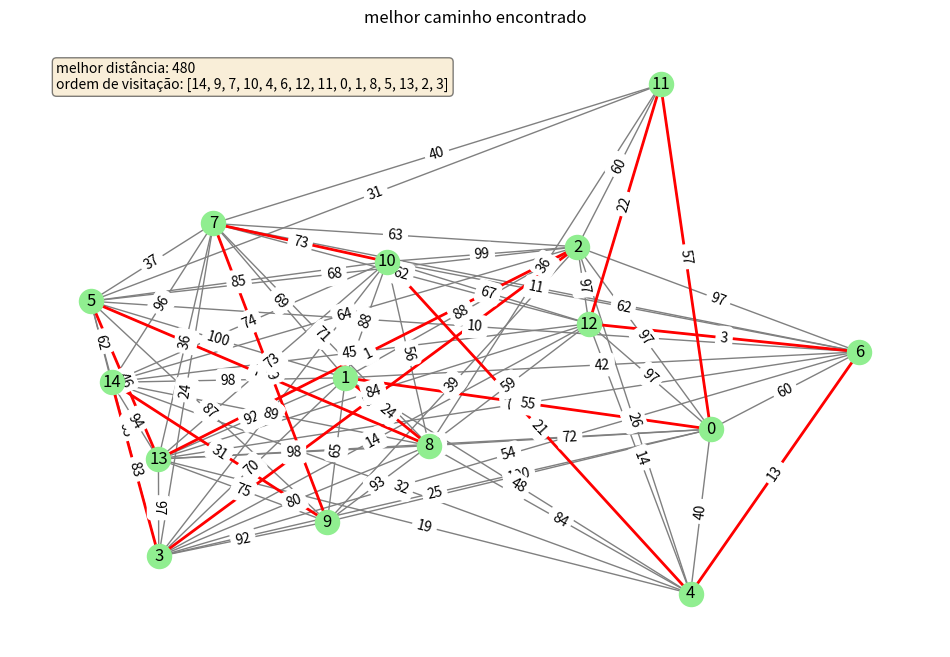
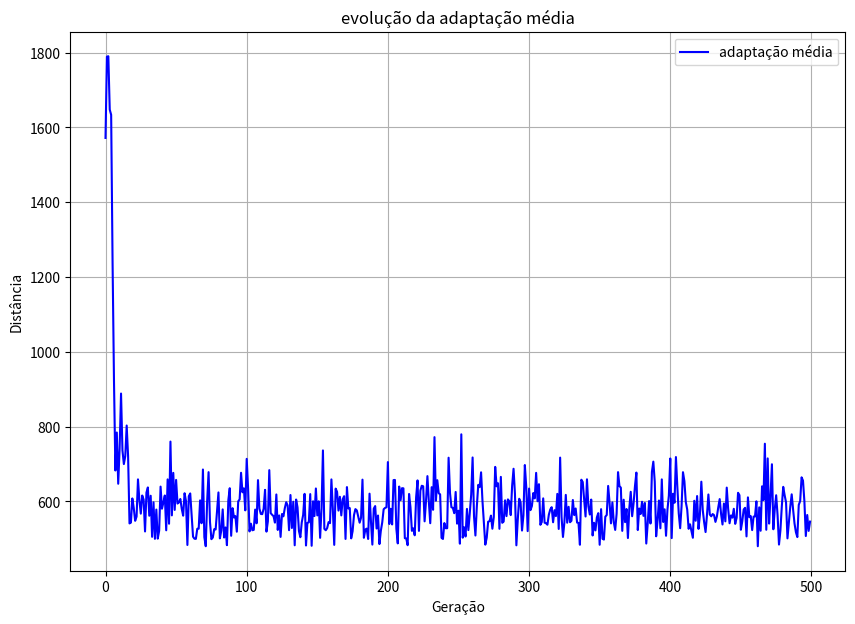
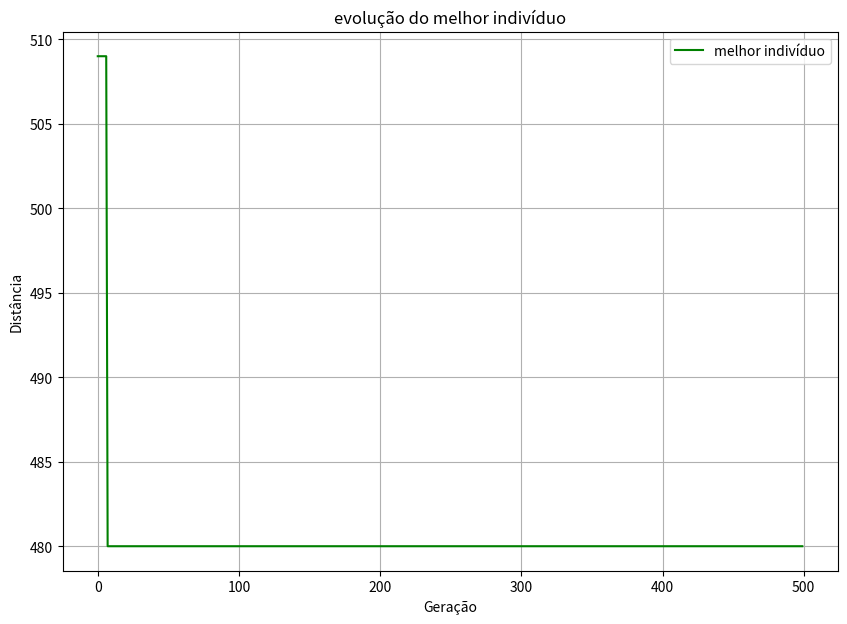

The script that saved these images, in order:
import random
import matplotlib.pyplot as plt
import networkx as nx


def generate(num_nodes, edge_prob=0.5):
    graph = {i: {} for i in range(num_nodes)}
    for i in range(num_nodes):
        for j in range(i + 1, num_nodes):
            if random.random() < edge_prob:  # probabilidade de criar uma aresta entre os nós
                weight = random.randint(1, 100)
                graph[i][j] = weight
                graph[j][i] = weight
    return graph

# cria população inicial de caminhos válidos
def create_population(graph, size):
    nodes = list(graph.keys())
    valid_paths = []
    while len(valid_paths) < size:
        # print(f"tentativa {len(valid_paths)}") 
        path = random.sample(nodes, len(nodes))
        if all(path[i+1] in graph[path[i]] for i in range(len(path) - 1)) and path[0] in graph[path[-1]]:
            valid_paths.append(path)
    # print(valid_paths)
    return valid_paths

# calcula a distância total do caminho e penaliza caminhos inválidos
def fitness(graph, path):
    distance = 0
    # penalização por caminhos inválidos
    for i in range(len(path) - 1):
        if path[i+1] not in graph[path[i]]:
            # penaliza com uma grande quantidade proporcional à posição no caminho
            distance += 1000  # penalização constante para caminhos inválidos
        else:
            distance += graph[path[i]][path[i+1]]

    if path[0] not in graph[path[-1]]:
        distance += 1000  # penalização para não completar o ciclo
    
    return distance

# seleção por torneio - escolhe k indivíduos aleatórios e retorna o melhor
def tournament_selection(graph, population, k=3):
    selected = random.sample(population, k)
    best = selected[0]
    for c in selected:
        if fitness(graph, c) < fitness(graph, best):
            best = c
    return best

# crossover por ordenação (OX)
def ordered_crossover(parent1, parent2):
    size = len(parent1)
    a, b = sorted(random.sample(range(size), 2))
    child = [None] * size
    child[a:b] = parent1[a:b]
    remaining = [gene for gene in parent2 if gene not in child]
    index = 0
    for i in range(size):
        if child[i] is None:
            child[i] = remaining[index]
            index += 1
    return child

# mutação de troca de posições
def swap_mutation(individual):
    a, b = random.sample(range(len(individual)), 2)
    individual[a], individual[b] = individual[b], individual[a]

def genetic_algorithm(graph, pop_size=50, generations=500, mutation_rate=0.1):
    population = create_population(graph, pop_size)
    best_solution = min(population, key=lambda p: fitness(graph, p))
    best_distance = fitness(graph, best_solution)

    best_distances = []
    avg_distances = []

    for i in range(generations):
        new_population = []

        # mantém as melhores soluções
        new_population.append(best_solution)
        
        while len(new_population) < pop_size:
            parent1 = tournament_selection(graph, population)
            parent2 = tournament_selection(graph, population)
            child1 = ordered_crossover(parent1, parent2)
            child2 = ordered_crossover(parent2, parent1)
            if random.random() < mutation_rate:
                swap_mutation(child1)
            if random.random() < mutation_rate:
                swap_mutation(child2)
            new_population.extend([child1, child2])

        population = new_population

        fitness_values = [fitness(graph, p) for p in population]
        avg_distance = sum(fitness_values) / len(fitness_values)
        current_best = min(population, key=lambda p: fitness(graph, p))
        current_best_distance = fitness(graph, current_best)

        if current_best_distance < best_distance:
            best_solution = current_best
            best_distance = current_best_distance

        best_distances.append(current_best_distance)
        avg_distances.append(avg_distance)

    return best_solution, best_distance, avg_distances, best_distances

def plot_graph(graph, best_path, avg_distances, best_distances, best_distance):
    G = nx.Graph()
    for node, edges in graph.items():
        for neighbor, weight in edges.items():
            G.add_edge(node, neighbor, weight=weight)
    pos = nx.spring_layout(G, seed=42)

    plt.figure(figsize=(12, 8))
    plt.title("melhor caminho encontrado")
    edges = [(best_path[i], best_path[i+1]) for i in range(len(best_path)-1)] + [(best_path[-1], best_path[0])]
    nx.draw(G, pos, with_labels=True, node_color='lightgreen', edge_color='gray')
    nx.draw_networkx_edges(G, pos, edgelist=edges, edge_color='red', width=2)
    labels = nx.get_edge_attributes(G, 'weight')
    nx.draw_networkx_edge_labels(G, pos, edge_labels=labels)

    plt.text(0.05, 0.95, f"melhor distância: {best_distance}\nordem de visitação: {best_path}",
            transform=plt.gca().transAxes, fontsize=10, verticalalignment='top', bbox=dict(boxstyle="round", facecolor="wheat", alpha=0.5))

    plt.show()

    plt.figure(figsize=(10, 7))
    plt.plot(avg_distances, label='adaptação média', color='blue')
    plt.title("evolução da adaptação média")
    plt.xlabel("Geração")
    plt.ylabel("Distância")
    plt.legend()
    plt.grid(True)
    plt.show()

    plt.figure(figsize=(10, 7))
    plt.plot(best_distances, label='melhor indivíduo', color='green')
    plt.title("evolução do melhor indivíduo")
    plt.xlabel("Geração")
    plt.ylabel("Distância")
    plt.legend()
    plt.grid(True)
    plt.show()

# ----------------------------- #
n_city = 15
random_city = generate(n_city, edge_prob=0.75)
# random_city = {0: {1: 54, 2: 36, 3: 9, 5: 12, 6: 23, 8: 90, 11: 74, 12: 94, 13: 11, 16: 51, 18: 37, 19: 47, 21: 34, 22: 20, 23: 71, 24: 86, 25: 2, 26: 92, 29: 79}, 1: {0: 54, 2: 100, 4: 70, 6: 75, 7: 22, 13: 28, 14: 92, 15: 79, 16: 12, 19: 99, 20: 92, 21: 44, 22: 53, 23: 88, 24: 55, 25: 7, 26: 56, 27: 23, 28: 38, 29: 48}, 2: {0: 36, 1: 100, 3: 20, 4: 84, 5: 23, 6: 41, 7: 48, 8: 38, 9: 54, 10: 7, 11: 22, 12: 70, 13: 46, 14: 7, 15: 53, 17: 56, 18: 55, 19: 100, 20: 33, 21: 13, 22: 94, 23: 52, 24: 58, 25: 27, 27: 23, 28: 58, 29: 12}, 3: {0: 9, 2: 20, 4: 26, 5: 6, 7: 54, 8: 54, 10: 87, 11: 30, 12: 13, 13: 61, 15: 33, 17: 18, 18: 99, 19: 73, 20: 96, 21: 57, 22: 98, 23: 42, 24: 70, 27: 33, 28: 96}, 4: {1: 70, 2: 84, 3: 26, 5: 60, 6: 23, 7: 100, 8: 68, 9: 12, 10: 54, 11: 81, 12: 31, 13: 41, 15: 25, 16: 47, 17: 46, 18: 79, 19: 9, 20: 90, 21: 74, 22: 54, 23: 85, 24: 27, 26: 4, 27: 36, 28: 87, 29: 29}, 5: {0: 12, 2: 23, 3: 6, 4: 60, 6: 46, 7: 40, 8: 43, 9: 55, 11: 41, 12: 41, 13: 54, 14: 7, 17: 31, 20: 72, 21: 11, 22: 6, 23: 99, 24: 19, 25: 45, 28: 8, 29: 78}, 6: {0: 23, 1: 75, 2: 41, 4: 23, 5: 46, 7: 45, 8: 93, 11: 37, 12: 89, 13: 53, 17: 7, 18: 3, 19: 30, 20: 58, 21: 48, 22: 1, 23: 26, 24: 57, 25: 25, 26: 52, 27: 97, 28: 50, 29: 100}, 7: {1: 22, 2: 48, 3: 54, 4: 100, 5: 40, 6: 45, 9: 91, 10: 55, 11: 19, 12: 51, 13: 40, 14: 86, 17: 84, 18: 15, 23: 85, 25: 98, 26: 63, 27: 82, 28: 55, 29: 13}, 8: {0: 90, 2: 38, 3: 54, 4: 68, 5: 43, 6: 93, 9: 85, 10: 61, 11: 86, 12: 47, 13: 5, 14: 12, 16: 61, 18: 31, 21: 70, 22: 77, 23: 54, 25: 93, 26: 53, 27: 1, 28: 82, 29: 84}, 9: {2: 54, 4: 12, 5: 55, 7: 91, 8: 85, 13: 50, 16: 94, 17: 69, 18: 47, 20: 90, 22: 39, 23: 87, 27: 33, 28: 56, 29: 91}, 10: {2: 7, 3: 87, 4: 54, 7: 55, 8: 61, 12: 80, 13: 87, 14: 49, 17: 71, 18: 70, 19: 83, 20: 22, 21: 94, 22: 9, 23: 81, 24: 48, 25: 59, 26: 46, 27: 35, 28: 79}, 11: {0: 74, 2: 22, 3: 30, 4: 81, 5: 41, 6: 37, 7: 19, 8: 86, 12: 58, 14: 52, 15: 18, 16: 90, 17: 73, 18: 64, 19: 89, 20: 52, 21: 78, 23: 97, 24: 99, 25: 61, 26: 38, 27: 82, 28: 98, 29: 4}, 12: {0: 94, 2: 70, 3: 13, 4: 31, 5: 41, 6: 89, 7: 51, 8: 47, 10: 80, 11: 58, 13: 58, 14: 74, 15: 14, 16: 62, 18: 88, 19: 1, 20: 79, 21: 76, 22: 90, 23: 59, 24: 67, 25: 78, 26: 71, 27: 46, 29: 48}, 13: {0: 11, 1: 28, 2: 46, 3: 61, 4: 41, 5: 54, 6: 53, 7: 40, 8: 5, 9: 50, 10: 87, 12: 58, 14: 80, 15: 41, 16: 86, 17: 86, 18: 54, 19: 30, 20: 11, 21: 60, 23: 45, 24: 22, 26: 38, 27: 25, 28: 4}, 14: {1: 92, 2: 7, 5: 7, 7: 86, 8: 12, 10: 49, 11: 52, 12: 74, 13: 80, 15: 2, 16: 95, 17: 93, 21: 30, 22: 53, 24: 33, 27: 44, 28: 25, 29: 72}, 15: {1: 79, 2: 53, 3: 33, 4: 25, 11: 18, 12: 14, 13: 41, 14: 2, 16: 25, 17: 23, 18: 69, 19: 71, 20: 42, 21: 97, 23: 63, 24: 91, 25: 6, 26: 23, 27: 97, 28: 42, 29: 57}, 16: {0: 51, 1: 12, 4: 47, 8: 61, 9: 94, 11: 90, 12: 62, 13: 86, 14: 95, 15: 25, 17: 47, 18: 27, 19: 2, 21: 24, 22: 12, 25: 37, 26: 86, 27: 75, 29: 74}, 17: {2: 56, 3: 18, 4: 46, 5: 31, 6: 7, 7: 84, 9: 69, 10: 71, 11: 73, 13: 86, 14: 93, 15: 23, 16: 47, 18: 67, 19: 82, 20: 96, 21: 16, 22: 24, 25: 95, 27: 40, 28: 14}, 18: {0: 37, 2: 55, 3: 99, 4: 79, 6: 3, 7: 15, 8: 31, 9: 47, 10: 70, 11: 64, 12: 88, 13: 54, 15: 69, 16: 27, 17: 67, 21: 15, 22: 15, 23: 11, 24: 15, 26: 97, 27: 38, 28: 31, 29: 5}, 19: {0: 47, 1: 99, 2: 100, 3: 73, 4: 9, 6: 30, 10: 83, 11: 89, 12: 1, 13: 30, 15: 71, 16: 2, 17: 82, 20: 68, 21: 10, 22: 64, 26: 72, 28: 34}, 20: {1: 92, 2: 33, 3: 96, 4: 90, 5: 72, 6: 58, 9: 90, 10: 22, 11: 52, 12: 79, 13: 11, 15: 42, 17: 96, 19: 68, 21: 20, 22: 27, 25: 84, 26: 91, 27: 69, 28: 51, 29: 73}, 21: {0: 34, 1: 44, 2: 13, 3: 57, 4: 74, 5: 11, 6: 48, 8: 70, 10: 94, 11: 78, 12: 76, 13: 60, 14: 30, 15: 97, 16: 24, 17: 16, 18: 15, 19: 10, 20: 20, 22: 66, 23: 59, 25: 2, 26: 33, 27: 47, 28: 76, 29: 46}, 22: {0: 20, 1: 53, 2: 94, 3: 98, 4: 54, 5: 6, 6: 1, 8: 77, 9: 39, 10: 9, 12: 90, 14: 53, 16: 12, 17: 24, 18: 15, 19: 64, 20: 27, 21: 66, 23: 45, 25: 46, 26: 92, 27: 59, 28: 60, 29: 43}, 23: {0: 71, 1: 88, 2: 52, 3: 42, 4: 85, 5: 99, 6: 26, 7: 85, 8: 54, 9: 87, 10: 81, 11: 97, 12: 59, 13: 45, 15: 63, 18: 11, 21: 59, 22: 45, 24: 38, 26: 76, 28: 30}, 24: {0: 86, 1: 55, 2: 58, 3: 70, 4: 27, 5: 19, 6: 57, 10: 48, 11: 99, 12: 67, 13: 22, 14: 33, 15: 91, 18: 15, 23: 38, 25: 64, 26: 100, 27: 93, 29: 19}, 25: {0: 2, 1: 7, 2: 27, 5: 45, 6: 25, 7: 98, 8: 93, 10: 59, 11: 61, 12: 78, 15: 6, 16: 37, 17: 95, 20: 84, 21: 2, 22: 46, 24: 64, 26: 13, 28: 89, 29: 49}, 26: {0: 92, 1: 56, 4: 4, 6: 52, 7: 63, 8: 53, 10: 46, 11: 38, 12: 71, 13: 38, 15: 23, 16: 86, 18: 97, 19: 72, 20: 91, 21: 33, 22: 92, 23: 76, 24: 100, 25: 13, 27: 44, 28: 5, 29: 23}, 27: {1: 23, 2: 23, 3: 33, 4: 36, 6: 97, 7: 82, 8: 1, 9: 33, 10: 35, 11: 82, 12: 46, 13: 25, 14: 44, 15: 97, 16: 75, 17: 40, 18: 38, 20: 69, 21: 47, 22: 59, 24: 93, 26: 44, 29: 71}, 28: {1: 38, 2: 58, 3: 96, 4: 87, 5: 8, 6: 50, 7: 55, 8: 82, 9: 56, 10: 79, 11: 98, 13: 4, 14: 25, 15: 42, 17: 14, 18: 31, 19: 34, 20: 51, 21: 76, 22: 60, 23: 30, 25: 89, 26: 5, 29: 92}, 29: {0: 79, 1: 48, 2: 12, 4: 29, 5: 78, 6: 100, 7: 13, 8: 84, 9: 91, 11: 4, 12: 48, 14: 72, 15: 57, 16: 74, 18: 5, 20: 73, 21: 46, 22: 43, 24: 19, 25: 49, 26: 23, 27: 71, 28: 92}}

best_path, best_distance, avg_distances, best_distances = genetic_algorithm(random_city)
print(f"Melhor caminho encontrado: {best_path} com distância total de {best_distance} unidades")
plot_graph(random_city, best_path, avg_distances, best_distances, best_distance)
# ----------------------------- #
